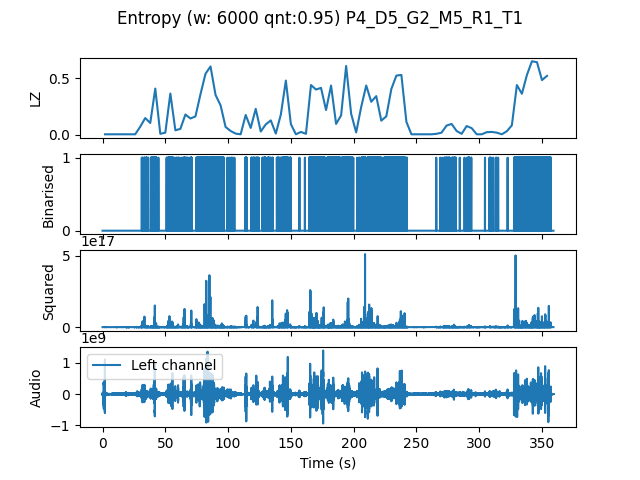

The file beside this chart, header and first rows:
, t0, LZ, CTW
mean, 538689, 0.1789, 0.2374
0.0, 0.0, 0.004184, 0.0004299
4.0, 4.0, 0.004184, 0.0004299
8.0, 8.0, 0.004184, 0.0004299
12.0, 12.0, 0.004184, 0.0004299
16.0, 16.0, 0.004184, 0.0004299
20.0, 20.0, 0.004184, 0.0004299
24.0, 24.0, 0.004184, 0.0004299
28.0, 28.0, 0.07112, 0.1583
32.0, 32.0, 0.1485, 0.1644
36.0, 36.0, 0.1046, 0.1339
40.0, 40.0, 0.41, 0.7346
44.0, 44.0, 0.008367, 0.004336
48.0, 48.0, 0.01883, 0.01739
52.0, 52.0, 0.3661, 0.456
56.0, 56.0, 0.03974, 0.05209
60.0, 60.0, 0.05229, 0.05646
64.0, 64.0, 0.1799, 0.3261
68.0, 68.0, 0.1443, 0.2201
72.0, 72.0, 0.1632, 0.5079
76.0, 76.0, 0.3598, 0.6819
80.0, 80.0, 0.5418, 0.6976
84.0, 84.0, 0.6066, 0.6844
88.0, 88.0, 0.3535, 0.3994
92.0, 92.0, 0.2615, 0.2975
96.0, 96.0, 0.06903, 0.09532
100.0, 100.0, 0.03347, 0.03843
104.0, 104.0, 0.01046, 0.005507
108.0, 108.0, 0.004184, 0.0004299
112.0, 112.0, 0.1757, 0.2645
116.0, 116.0, 0.06066, 0.07338
120.0, 120.0, 0.2301, 0.2649
124.0, 124.0, 0.02929, 0.02424
128.0, 128.0, 0.09204, 0.1075
132.0, 132.0, 0.1276, 0.1782
136.0, 136.0, 0.01046, 0.00882
140.0, 140.0, 0.1799, 0.1999
144.0, 144.0, 0.4811, 0.5908
148.0, 148.0, 0.09413, 0.1408
152.0, 152.0, 0.004184, 0.0004299
156.0, 156.0, 0.0251, 0.02941
160.0, 160.0, 0.008367, 0.004336
164.0, 164.0, 0.4414, 0.6877
168.0, 168.0, 0.4016, 0.5155
172.0, 172.0, 0.4163, 0.499
176.0, 176.0, 0.2196, 0.2495
180.0, 180.0, 0.4372, 0.5418
184.0, 184.0, 0.09622, 0.09515
188.0, 188.0, 0.1715, 0.2465
192.0, 192.0, 0.6108, 0.6609
196.0, 196.0, 0.1862, 0.4865
200.0, 200.0, 0.02092, 0.03025
204.0, 204.0, 0.2468, 0.3505
208.0, 208.0, 0.4372, 0.5283
212.0, 212.0, 0.2929, 0.328
216.0, 216.0, 0.3431, 0.3694
220.0, 220.0, 0.1255, 0.2012
224.0, 224.0, 0.1632, 0.2385
228.0, 228.0, 0.4058, 0.4618
232.0, 232.0, 0.525, 0.6342
... 30 more rows
